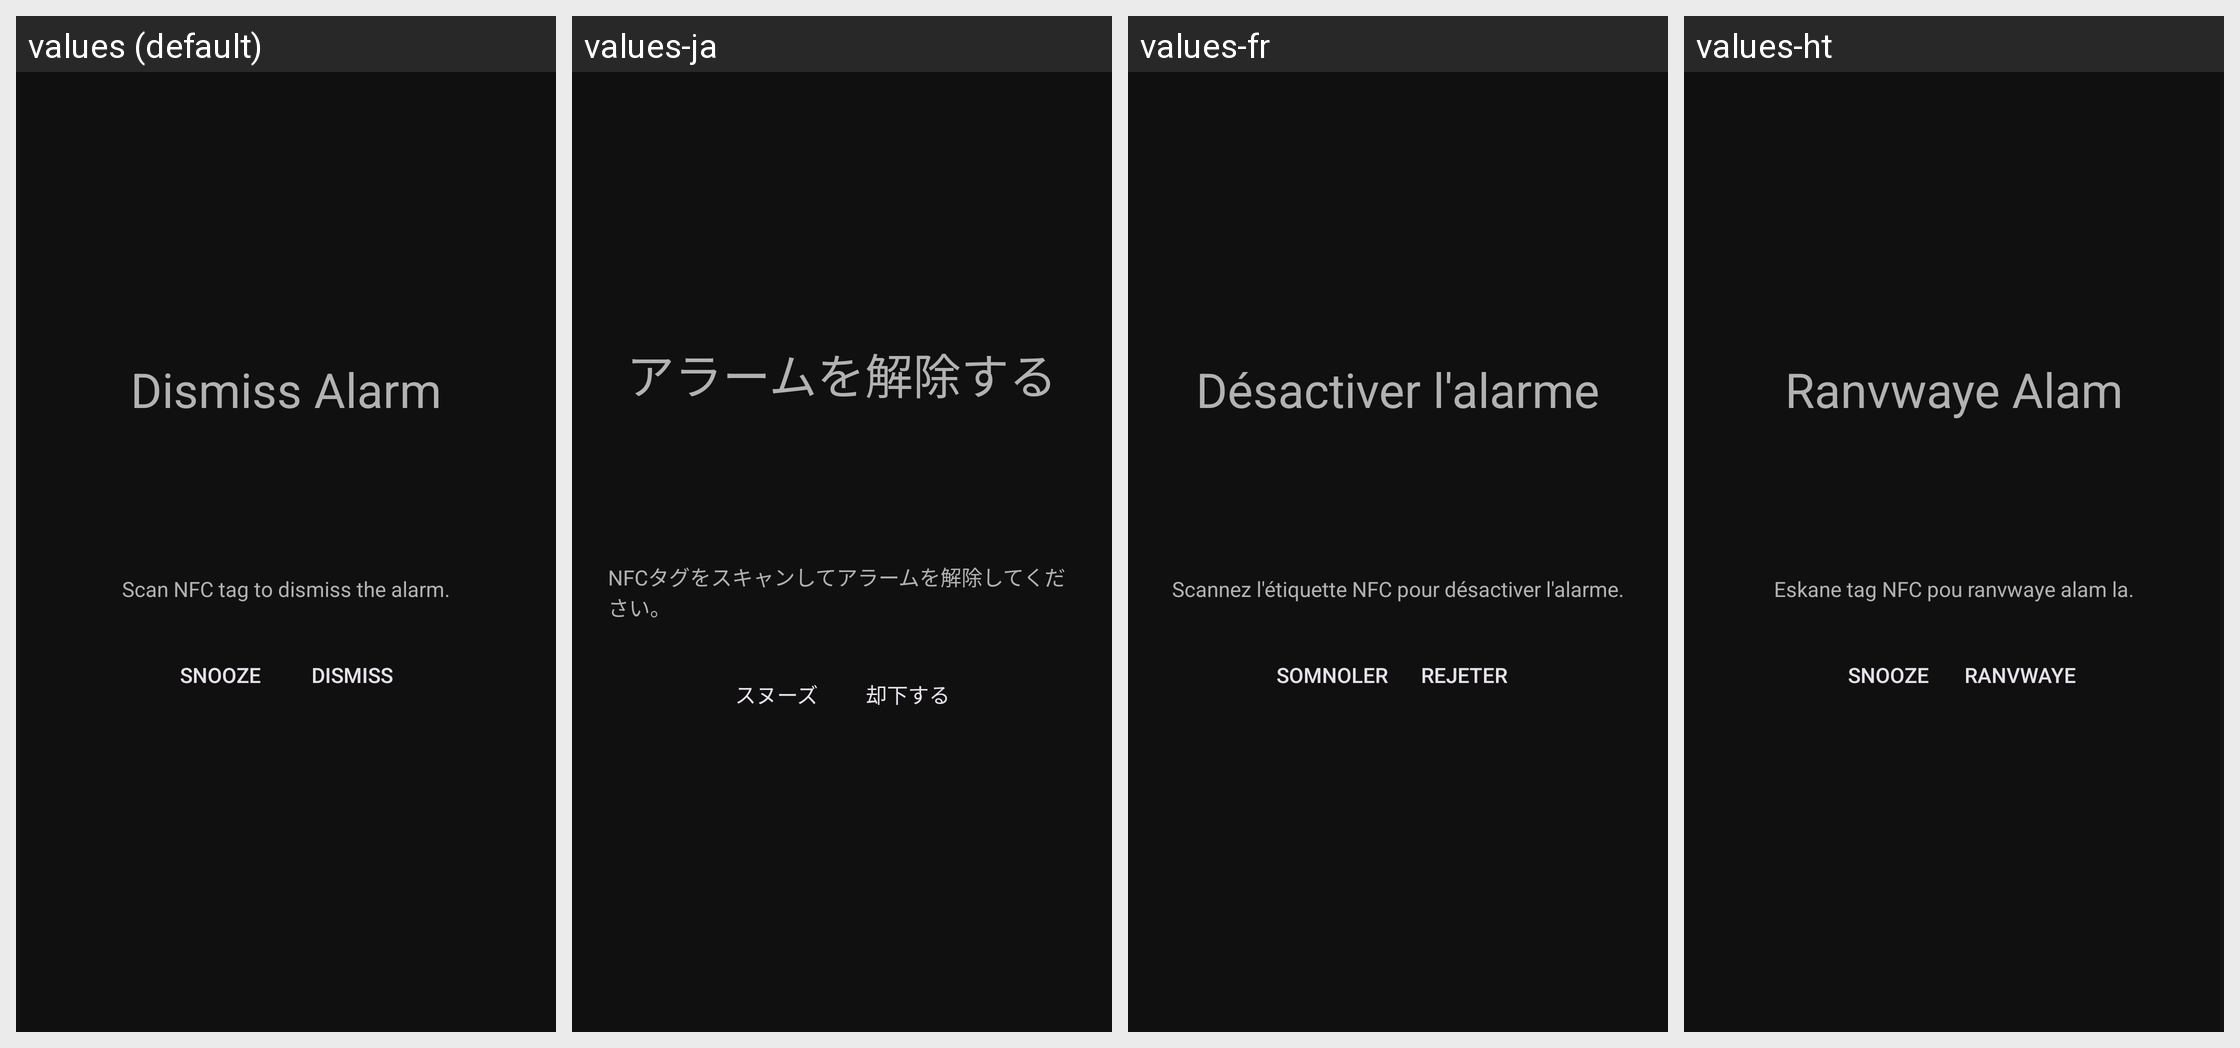

Strings drawn on this Android screen and how each of the app's shown locales translates them:
Android screen res/layout/act_alarm.xml rendered under 4 locales, left to right: values (default), values-ja, values-fr, values-ht. Device: Nexus 5 (rendered at 1080×1920; each locale shown at half size, 540×960, under a caption strip naming it); theme AppTheme.
Other locales in the repository, not shown: values-bn, values-de, values-fr-rCA, values-hi, values-it, values-pl, values-pt-rBR, values-th, values-tr, values-vi.
Strings drawn on this screen, with the default value and each locale's value (text and hints the layout hard-codes, and strings that could not be matched under every locale, appear in the picture but are not listed):

title_alarm_activity
  values: Dismiss Alarm
  values-ja: アラームを解除する
  values-fr: Désactiver l'alarme
  values-ht: Ranvwaye Alam

description_alarm_activity
  values: Scan NFC tag to dismiss the alarm.
  values-ja: NFCタグをスキャンしてアラームを解除してください。
  values-fr: Scannez l'étiquette NFC pour désactiver l'alarme.
  values-ht: Eskane tag NFC pou ranvwaye alam la.

action_alarm_snooze
  values: Snooze
  values-ja: スヌーズ
  values-fr: Somnoler
  values-ht: Snooze

action_alarm_dismiss
  values: Dismiss
  values-ja: 却下する
  values-fr: Rejeter
  values-ht: Ranvwaye
